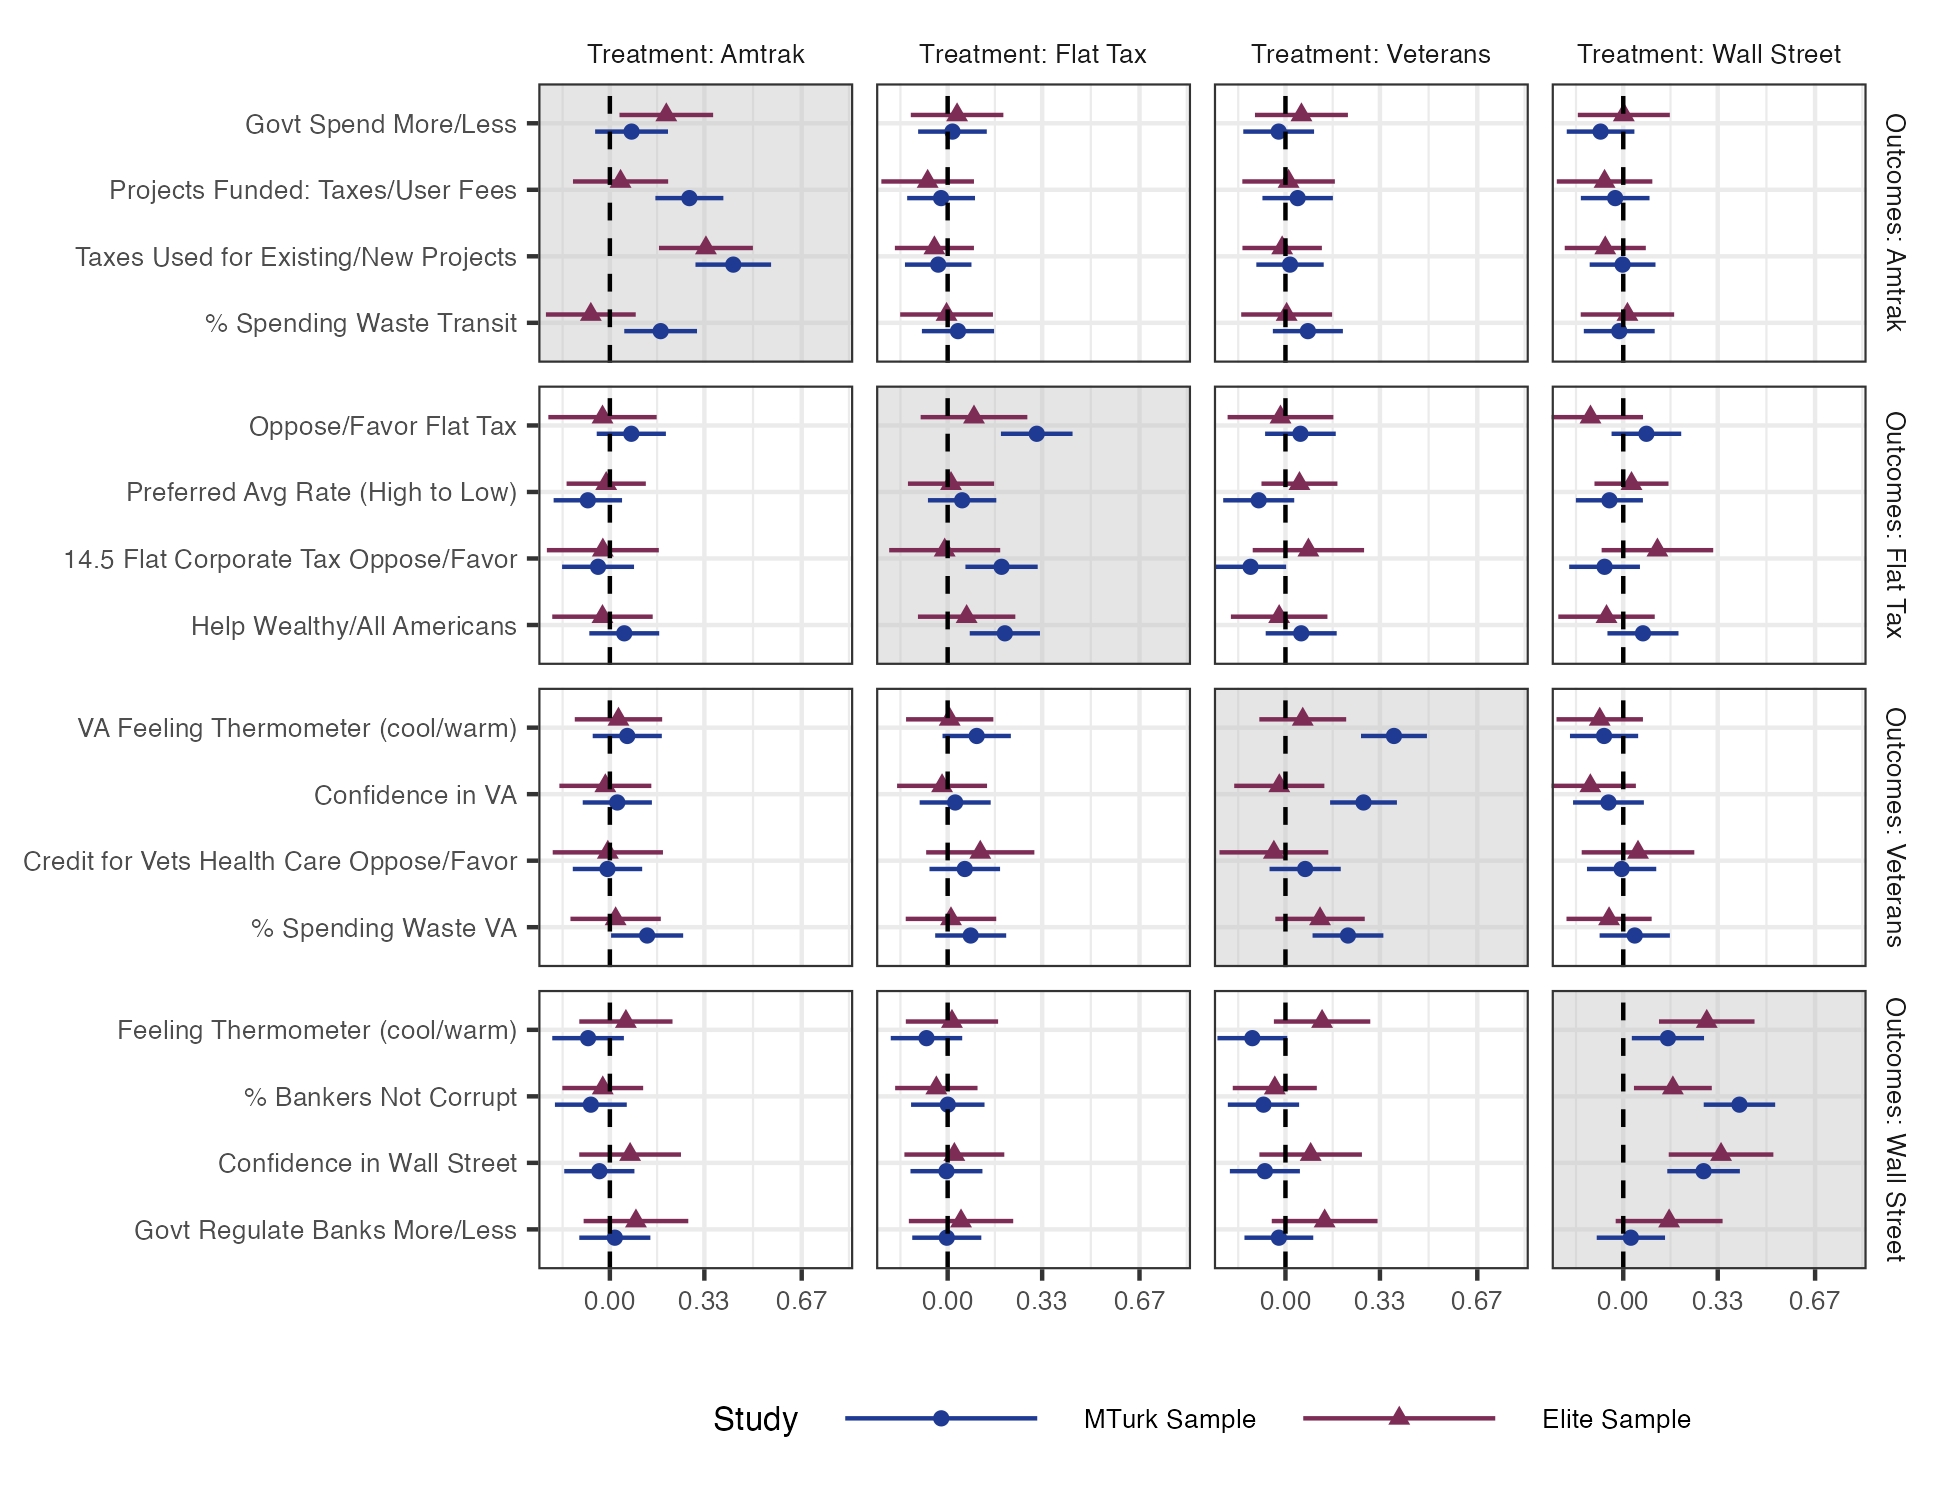

The file beside this chart, header and first rows:
Study, treatment, dv_cat_label, dv_labels, outcome, term, target, estimate, std.error, p.value, conf.low, conf.high, df
MTurk Sample, Treatment: Amtrak, Outcomes: Wall Street, Feeling Thermometer (cool/warm), dv_wall_1_s_w2, Zamtrak, FALSE, -0.07614, 0.06379, 0.2328, -0.2012, 0.04895, 2514
MTurk Sample, Treatment: Flat Tax, Outcomes: Wall Street, Feeling Thermometer (cool/warm), dv_wall_1_s_w2, Zpaul, FALSE, -0.07396, 0.06364, 0.2452, -0.1988, 0.05083, 2514
MTurk Sample, Treatment: Veterans, Outcomes: Wall Street, Feeling Thermometer (cool/warm), dv_wall_1_s_w2, Zveterans, FALSE, -0.1156, 0.06215, 0.06295, -0.2375, 0.00625, 2514
MTurk Sample, Treatment: Wall Street, Outcomes: Wall Street, Feeling Thermometer (cool/warm), dv_wall_1_s_w2, Zwallstreet, TRUE, 0.1561, 0.06432, 0.01532, 0.02994, 0.2822, 2514
MTurk Sample, Treatment: Amtrak, Outcomes: Wall Street, % Bankers Not Corrupt, dv_wall_2_s_w2, Zamtrak, FALSE, -0.06642, 0.06399, 0.2994, -0.1919, 0.05907, 2515
MTurk Sample, Treatment: Flat Tax, Outcomes: Wall Street, % Bankers Not Corrupt, dv_wall_2_s_w2, Zpaul, FALSE, 4.544222822164547e-4, 0.06542, 0.9945, -0.1278, 0.1287, 2515
MTurk Sample, Treatment: Veterans, Outcomes: Wall Street, % Bankers Not Corrupt, dv_wall_2_s_w2, Zveterans, FALSE, -0.07674, 0.06348, 0.2268, -0.2012, 0.04773, 2515
MTurk Sample, Treatment: Wall Street, Outcomes: Wall Street, % Bankers Not Corrupt, dv_wall_2_s_w2, Zwallstreet, TRUE, 0.4058, 0.06363, 2.125528573650925e-10, 0.2811, 0.5306, 2515
MTurk Sample, Treatment: Amtrak, Outcomes: Wall Street, Confidence in Wall Street, dv_wall_3_s_w2, Zamtrak, FALSE, -0.03677, 0.0625, 0.5563, -0.1593, 0.08579, 2517
MTurk Sample, Treatment: Flat Tax, Outcomes: Wall Street, Confidence in Wall Street, dv_wall_3_s_w2, Zpaul, FALSE, -0.00419, 0.06408, 0.9479, -0.1298, 0.1215, 2517
MTurk Sample, Treatment: Veterans, Outcomes: Wall Street, Confidence in Wall Street, dv_wall_3_s_w2, Zveterans, FALSE, -0.07186, 0.06238, 0.2495, -0.1942, 0.05047, 2517
MTurk Sample, Treatment: Wall Street, Outcomes: Wall Street, Confidence in Wall Street, dv_wall_3_s_w2, Zwallstreet, TRUE, 0.2805, 0.06465, 1.4844679685714434e-5, 0.1538, 0.4073, 2517
MTurk Sample, Treatment: Amtrak, Outcomes: Wall Street, Govt Regulate Banks More/Less, dv_wall_4_s_w2, Zamtrak, FALSE, 0.01734, 0.0633, 0.7842, -0.1068, 0.1415, 2517
MTurk Sample, Treatment: Flat Tax, Outcomes: Wall Street, Govt Regulate Banks More/Less, dv_wall_4_s_w2, Zpaul, FALSE, -0.003072, 0.06151, 0.9602, -0.1237, 0.1175, 2517
MTurk Sample, Treatment: Veterans, Outcomes: Wall Street, Govt Regulate Banks More/Less, dv_wall_4_s_w2, Zveterans, FALSE, -0.02302, 0.06128, 0.7072, -0.1432, 0.09715, 2517
MTurk Sample, Treatment: Wall Street, Outcomes: Wall Street, Govt Regulate Banks More/Less, dv_wall_4_s_w2, Zwallstreet, TRUE, 0.02667, 0.06084, 0.6612, -0.09263, 0.146, 2517
MTurk Sample, Treatment: Amtrak, Outcomes: Amtrak, Govt Spend More/Less, dv_amtrak_1_s_w2, Zamtrak, TRUE, 0.07578, 0.0649, 0.2431, -0.05149, 0.203, 2517
MTurk Sample, Treatment: Flat Tax, Outcomes: Amtrak, Govt Spend More/Less, dv_amtrak_1_s_w2, Zpaul, FALSE, 0.01677, 0.06114, 0.7838, -0.1031, 0.1367, 2517
MTurk Sample, Treatment: Veterans, Outcomes: Amtrak, Govt Spend More/Less, dv_amtrak_1_s_w2, Zveterans, FALSE, -0.02368, 0.06305, 0.7073, -0.1473, 0.09995, 2517
MTurk Sample, Treatment: Wall Street, Outcomes: Amtrak, Govt Spend More/Less, dv_amtrak_1_s_w2, Zwallstreet, FALSE, -0.07918, 0.06025, 0.1889, -0.1973, 0.03896, 2517
MTurk Sample, Treatment: Amtrak, Outcomes: Amtrak, Projects Funded: Taxes/User Fees, dv_amtrak_2_s_w2, Zamtrak, TRUE, 0.2777, 0.06053, 4.713556354942417e-6, 0.159, 0.3964, 2517
MTurk Sample, Treatment: Flat Tax, Outcomes: Amtrak, Projects Funded: Taxes/User Fees, dv_amtrak_2_s_w2, Zpaul, FALSE, -0.02297, 0.06042, 0.7039, -0.1414, 0.09551, 2517
MTurk Sample, Treatment: Veterans, Outcomes: Amtrak, Projects Funded: Taxes/User Fees, dv_amtrak_2_s_w2, Zveterans, FALSE, 0.04261, 0.06274, 0.4971, -0.08041, 0.1656, 2517
MTurk Sample, Treatment: Wall Street, Outcomes: Amtrak, Projects Funded: Taxes/User Fees, dv_amtrak_2_s_w2, Zwallstreet, FALSE, -0.02818, 0.06115, 0.6449, -0.1481, 0.09173, 2517
MTurk Sample, Treatment: Amtrak, Outcomes: Amtrak, Taxes Used for Existing/New Projects, dv_amtrak_3_s_w2, Zamtrak, TRUE, 0.431, 0.06734, 1.8356845837940908e-10, 0.299, 0.5631, 2517
MTurk Sample, Treatment: Flat Tax, Outcomes: Amtrak, Taxes Used for Existing/New Projects, dv_amtrak_3_s_w2, Zpaul, FALSE, -0.03301, 0.05923, 0.5773, -0.1492, 0.08313, 2517
MTurk Sample, Treatment: Veterans, Outcomes: Amtrak, Taxes Used for Existing/New Projects, dv_amtrak_3_s_w2, Zveterans, FALSE, 0.01596, 0.06, 0.7902, -0.1017, 0.1336, 2517
MTurk Sample, Treatment: Wall Street, Outcomes: Amtrak, Taxes Used for Existing/New Projects, dv_amtrak_3_s_w2, Zwallstreet, FALSE, -0.002331, 0.05861, 0.9683, -0.1173, 0.1126, 2517
MTurk Sample, Treatment: Amtrak, Outcomes: Amtrak, % Spending Waste Transit, dv_amtrak_4_s_w2, Zamtrak, TRUE, 0.1773, 0.06479, 0.006244, 0.05028, 0.3044, 2517
MTurk Sample, Treatment: Flat Tax, Outcomes: Amtrak, % Spending Waste Transit, dv_amtrak_4_s_w2, Zpaul, FALSE, 0.03609, 0.06427, 0.5745, -0.08995, 0.1621, 2517
MTurk Sample, Treatment: Veterans, Outcomes: Amtrak, % Spending Waste Transit, dv_amtrak_4_s_w2, Zveterans, FALSE, 0.07829, 0.06237, 0.2095, -0.04402, 0.2006, 2517
MTurk Sample, Treatment: Wall Street, Outcomes: Amtrak, % Spending Waste Transit, dv_amtrak_4_s_w2, Zwallstreet, FALSE, -0.01395, 0.06313, 0.8251, -0.1378, 0.1098, 2517
MTurk Sample, Treatment: Amtrak, Outcomes: Veterans, VA Feeling Thermometer (cool/warm), dv_vets_1_s_w2, Zamtrak, FALSE, 0.06074, 0.06154, 0.3238, -0.05994, 0.1814, 2508
MTurk Sample, Treatment: Flat Tax, Outcomes: Veterans, VA Feeling Thermometer (cool/warm), dv_vets_1_s_w2, Zpaul, FALSE, 0.1014, 0.06086, 0.0959, -0.01797, 0.2207, 2508
MTurk Sample, Treatment: Veterans, Outcomes: Veterans, VA Feeling Thermometer (cool/warm), dv_vets_1_s_w2, Zveterans, TRUE, 0.379, 0.05872, 1.3032550018829336e-10, 0.2638, 0.4941, 2508
MTurk Sample, Treatment: Wall Street, Outcomes: Veterans, VA Feeling Thermometer (cool/warm), dv_vets_1_s_w2, Zwallstreet, FALSE, -0.067, 0.06071, 0.2699, -0.1861, 0.05206, 2508
MTurk Sample, Treatment: Amtrak, Outcomes: Veterans, Confidence in VA, dv_vets_2_s_w2, Zamtrak, FALSE, 0.02599, 0.0616, 0.6731, -0.0948, 0.1468, 2517
MTurk Sample, Treatment: Flat Tax, Outcomes: Veterans, Confidence in VA, dv_vets_2_s_w2, Zpaul, FALSE, 0.02623, 0.06327, 0.6785, -0.09783, 0.1503, 2517
MTurk Sample, Treatment: Veterans, Outcomes: Veterans, Confidence in VA, dv_vets_2_s_w2, Zveterans, TRUE, 0.2726, 0.0595, 4.827468196144827e-6, 0.156, 0.3893, 2517
MTurk Sample, Treatment: Wall Street, Outcomes: Veterans, Confidence in VA, dv_vets_2_s_w2, Zwallstreet, FALSE, -0.05165, 0.06306, 0.4129, -0.1753, 0.07201, 2517
MTurk Sample, Treatment: Amtrak, Outcomes: Veterans, Credit for Vets Health Care Oppose/Favor, dv_vets_3_s_w2, Zamtrak, FALSE, -0.008338, 0.0618, 0.8927, -0.1295, 0.1128, 2517
MTurk Sample, Treatment: Flat Tax, Outcomes: Veterans, Credit for Vets Health Care Oppose/Favor, dv_vets_3_s_w2, Zpaul, FALSE, 0.05977, 0.06285, 0.3417, -0.06348, 0.183, 2517
MTurk Sample, Treatment: Veterans, Outcomes: Veterans, Credit for Vets Health Care Oppose/Favor, dv_vets_3_s_w2, Zveterans, TRUE, 0.06879, 0.06342, 0.2782, -0.05557, 0.1932, 2517
MTurk Sample, Treatment: Wall Street, Outcomes: Veterans, Credit for Vets Health Care Oppose/Favor, dv_vets_3_s_w2, Zwallstreet, FALSE, -0.00572, 0.06168, 0.9261, -0.1267, 0.1152, 2517
MTurk Sample, Treatment: Amtrak, Outcomes: Veterans, % Spending Waste VA, dv_vets_4_s_w2, Zamtrak, FALSE, 0.1301, 0.06419, 0.04275, 0.004255, 0.256, 2514
MTurk Sample, Treatment: Flat Tax, Outcomes: Veterans, % Spending Waste VA, dv_vets_4_s_w2, Zpaul, FALSE, 0.08043, 0.06323, 0.2035, -0.04356, 0.2044, 2514
MTurk Sample, Treatment: Veterans, Outcomes: Veterans, % Spending Waste VA, dv_vets_4_s_w2, Zveterans, TRUE, 0.2183, 0.06308, 5.472975539531467e-4, 0.09461, 0.342, 2514
MTurk Sample, Treatment: Wall Street, Outcomes: Veterans, % Spending Waste VA, dv_vets_4_s_w2, Zwallstreet, FALSE, 0.04018, 0.06258, 0.5209, -0.08253, 0.1629, 2514
MTurk Sample, Treatment: Amtrak, Outcomes: Flat Tax, Oppose/Favor Flat Tax, dv_flat_1_s_w2, Zamtrak, FALSE, 0.07488, 0.0616, 0.2242, -0.04591, 0.1957, 2517
MTurk Sample, Treatment: Flat Tax, Outcomes: Flat Tax, Oppose/Favor Flat Tax, dv_flat_1_s_w2, Zpaul, TRUE, 0.3111, 0.06379, 1.1430286701046727e-6, 0.186, 0.4362, 2517
MTurk Sample, Treatment: Veterans, Outcomes: Flat Tax, Oppose/Favor Flat Tax, dv_flat_1_s_w2, Zveterans, FALSE, 0.05229, 0.06291, 0.406, -0.07107, 0.1757, 2517
MTurk Sample, Treatment: Wall Street, Outcomes: Flat Tax, Oppose/Favor Flat Tax, dv_flat_1_s_w2, Zwallstreet, FALSE, 0.08083, 0.06203, 0.1927, -0.04081, 0.2025, 2517
MTurk Sample, Treatment: Amtrak, Outcomes: Flat Tax, Preferred Avg Rate (High to Low), dv_flat_2_s_w2, Zamtrak, FALSE, -0.07696, 0.06095, 0.2068, -0.1965, 0.04255, 2517
MTurk Sample, Treatment: Flat Tax, Outcomes: Flat Tax, Preferred Avg Rate (High to Low), dv_flat_2_s_w2, Zpaul, TRUE, 0.05051, 0.06087, 0.4068, -0.06885, 0.1699, 2517
MTurk Sample, Treatment: Veterans, Outcomes: Flat Tax, Preferred Avg Rate (High to Low), dv_flat_2_s_w2, Zveterans, FALSE, -0.0934, 0.06325, 0.1399, -0.2174, 0.03064, 2517
MTurk Sample, Treatment: Wall Street, Outcomes: Flat Tax, Preferred Avg Rate (High to Low), dv_flat_2_s_w2, Zwallstreet, FALSE, -0.04834, 0.05968, 0.4181, -0.1654, 0.0687, 2517
MTurk Sample, Treatment: Amtrak, Outcomes: Flat Tax, 14.5 Flat Corporate Tax Oppose/Favor, dv_flat_3_s_w2, Zamtrak, FALSE, -0.04123, 0.06406, 0.5199, -0.1669, 0.08439, 2517
MTurk Sample, Treatment: Flat Tax, Outcomes: Flat Tax, 14.5 Flat Corporate Tax Oppose/Favor, dv_flat_3_s_w2, Zpaul, TRUE, 0.1882, 0.06436, 0.003479, 0.06203, 0.3145, 2517
MTurk Sample, Treatment: Veterans, Outcomes: Flat Tax, 14.5 Flat Corporate Tax Oppose/Favor, dv_flat_3_s_w2, Zveterans, FALSE, -0.1219, 0.06336, 0.0545, -0.2462, 0.002353, 2517
MTurk Sample, Treatment: Wall Street, Outcomes: Flat Tax, 14.5 Flat Corporate Tax Oppose/Favor, dv_flat_3_s_w2, Zwallstreet, FALSE, -0.06525, 0.06301, 0.3006, -0.1888, 0.05832, 2517
... 68 more rows
